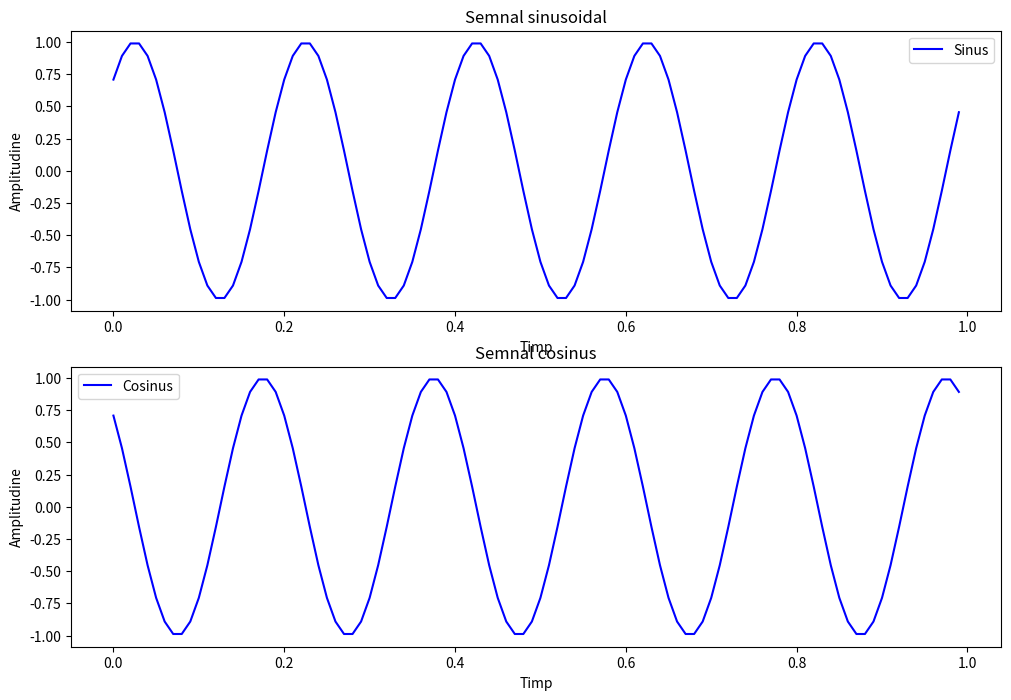

This figure's Python source:
import numpy as np
import matplotlib.pyplot as plt

#Definirea parametrilor:
amplitudine = 1
frecventa = 5
faza = np.pi / 4
t = np.arange(0, 1, 0.01)

semnal_sinus = amplitudine * np.sin(2 * np.pi * frecventa * t + faza)
semnal_cosinus = amplitudine * np.sin(2 * np.pi * frecventa * t + faza + np.pi/2)

plt.figure(figsize=(12, 8))

plt.subplot(2, 1, 1)
plt.plot(t, semnal_sinus, label="Sinus", color="blue")
plt.title("Semnal sinusoidal")
plt.xlabel("Timp")
plt.ylabel("Amplitudine")
plt.legend()


plt.subplot(2, 1, 2)
plt.plot(t, semnal_cosinus, label="Cosinus", color="blue")
plt.title("Semnal cosinus")
plt.xlabel("Timp")
plt.ylabel("Amplitudine")
plt.legend()
plt.show()

